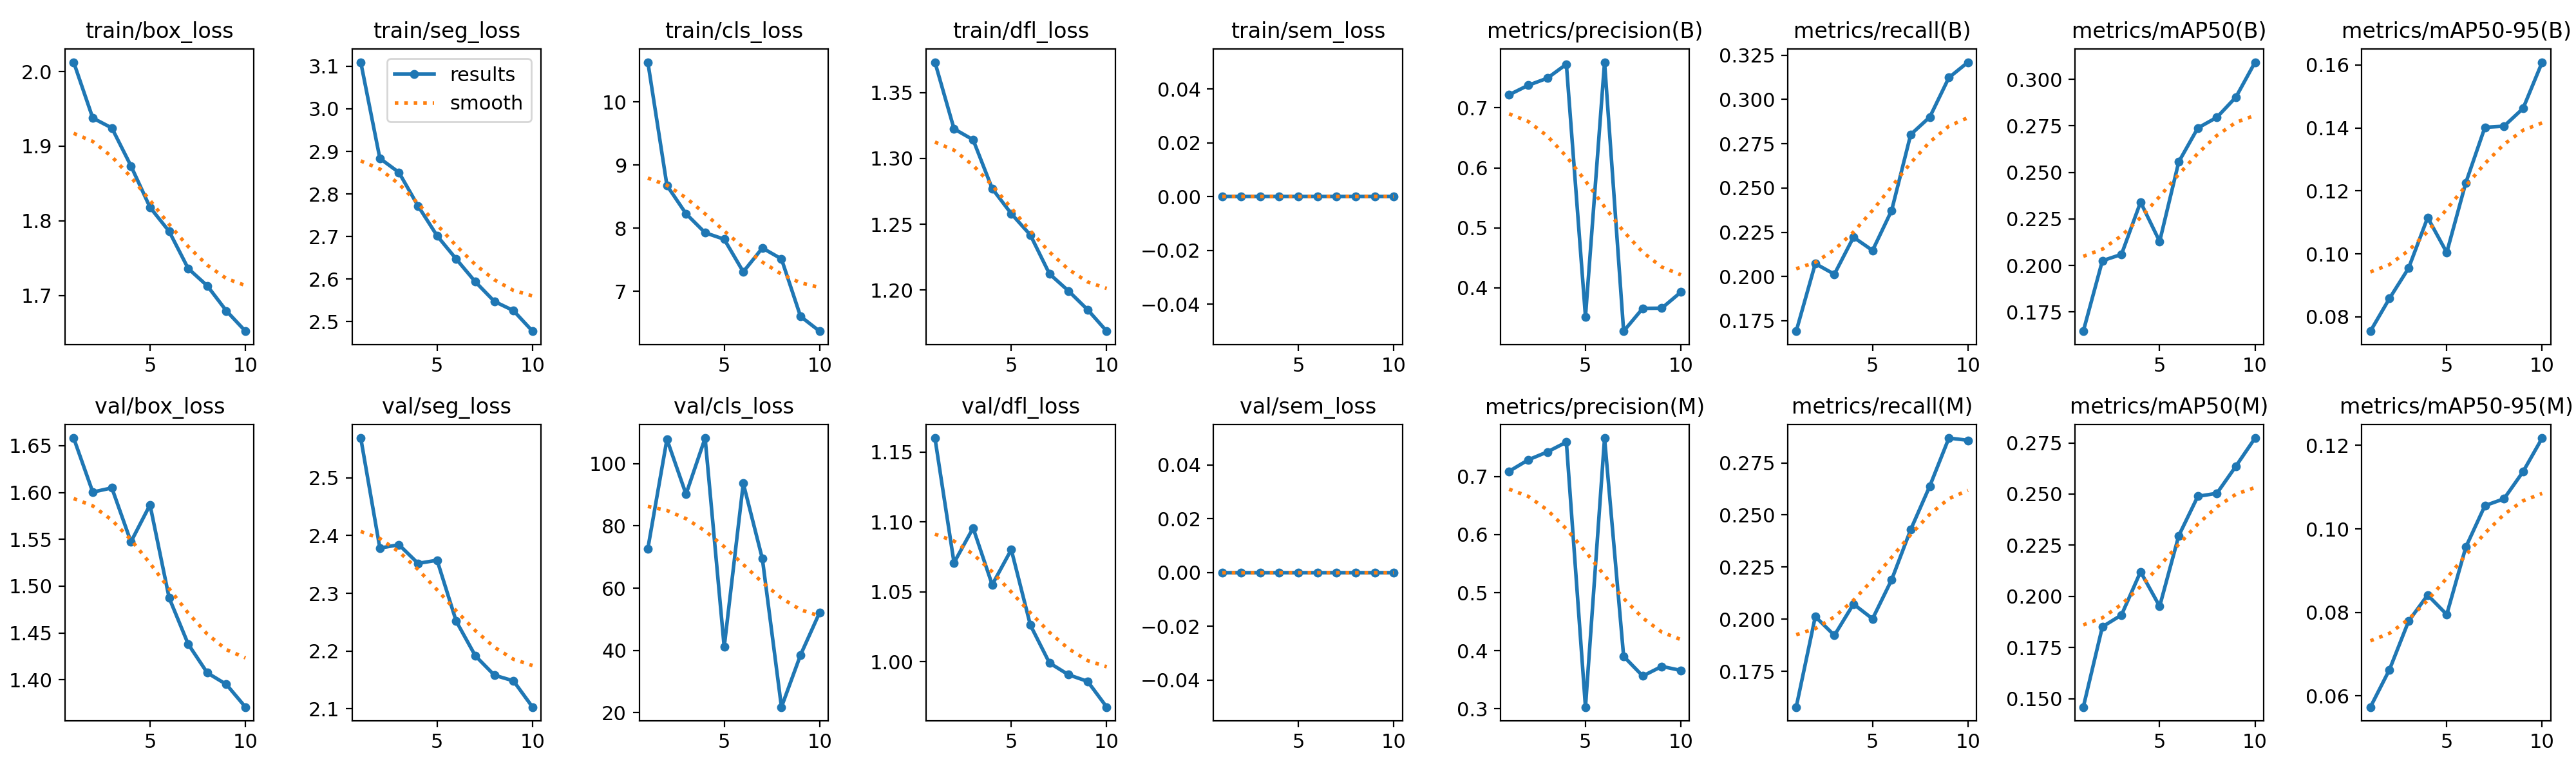

The data file committed next to this chart (first rows):
epoch, time, train/box_loss, train/seg_loss, train/cls_loss, train/dfl_loss, train/sem_loss, metrics/precision(B), metrics/recall(B), metrics/mAP50(B), metrics/mAP50-95(B), metrics/precision(M), metrics/recall(M), metrics/mAP50(M), metrics/mAP50-95(M), val/box_loss, val/seg_loss, val/cls_loss, val/dfl_loss, val/sem_loss, lr/pg0, lr/pg1, lr/pg2
1, 369.8, 2.013, 3.109, 10.63, 1.373, 0, 0.7219, 0.1691, 0.1646, 0.07541, 0.7091, 0.1578, 0.1459, 0.05734, 1.658, 2.569, 72.71, 1.16, 0, 0.0005552, 0.0005552, 0.0005552
2, 734.7, 1.938, 2.884, 8.676, 1.322, 0, 0.7377, 0.2073, 0.2025, 0.08583, 0.7288, 0.2013, 0.1851, 0.0663, 1.6, 2.378, 107.8, 1.071, 0, 0.001001, 0.001001, 0.001001
3, 1101, 1.924, 2.851, 8.229, 1.314, 0, 0.7495, 0.2013, 0.2059, 0.09544, 0.7425, 0.1922, 0.1909, 0.07789, 1.605, 2.384, 90.17, 1.096, 0, 0.001337, 0.001337, 0.001337
4, 1467, 1.874, 2.772, 7.927, 1.277, 0, 0.7729, 0.2222, 0.234, 0.1115, 0.7593, 0.2073, 0.212, 0.08416, 1.547, 2.352, 108.2, 1.055, 0, 0.001172, 0.001172, 0.001172
5, 1833, 1.818, 2.702, 7.825, 1.258, 0, 0.352, 0.2147, 0.2129, 0.1004, 0.303, 0.2002, 0.1951, 0.0795, 1.587, 2.357, 41.09, 1.08, 0, 0.001007, 0.001007, 0.001007
6, 2199, 1.786, 2.647, 7.308, 1.242, 0, 0.7762, 0.2373, 0.2556, 0.1226, 0.7663, 0.2189, 0.2296, 0.09563, 1.488, 2.252, 93.64, 1.026, 0, 0.0008418, 0.0008418, 0.0008418
7, 2566, 1.736, 2.594, 7.685, 1.212, 0, 0.3276, 0.2802, 0.2738, 0.1402, 0.3904, 0.243, 0.2489, 0.1056, 1.438, 2.192, 69.45, 0.9992, 0, 0.0006768, 0.0006768, 0.0006768
8, 2932, 1.713, 2.548, 7.513, 1.199, 0, 0.3657, 0.2901, 0.2796, 0.1406, 0.3565, 0.2639, 0.2504, 0.1072, 1.407, 2.158, 21.79, 0.9908, 0, 0.0005118, 0.0005118, 0.0005118
9, 3298, 1.679, 2.526, 6.602, 1.185, 0, 0.366, 0.3124, 0.2905, 0.1462, 0.373, 0.2869, 0.2637, 0.1137, 1.395, 2.148, 38.53, 0.986, 0, 0.0003467, 0.0003467, 0.0003467
10, 3663, 1.652, 2.478, 6.367, 1.169, 0, 0.3929, 0.3211, 0.3092, 0.1609, 0.3661, 0.2858, 0.2774, 0.1217, 1.371, 2.103, 52.17, 0.9677, 0, 0.0001817, 0.0001817, 0.0001817
